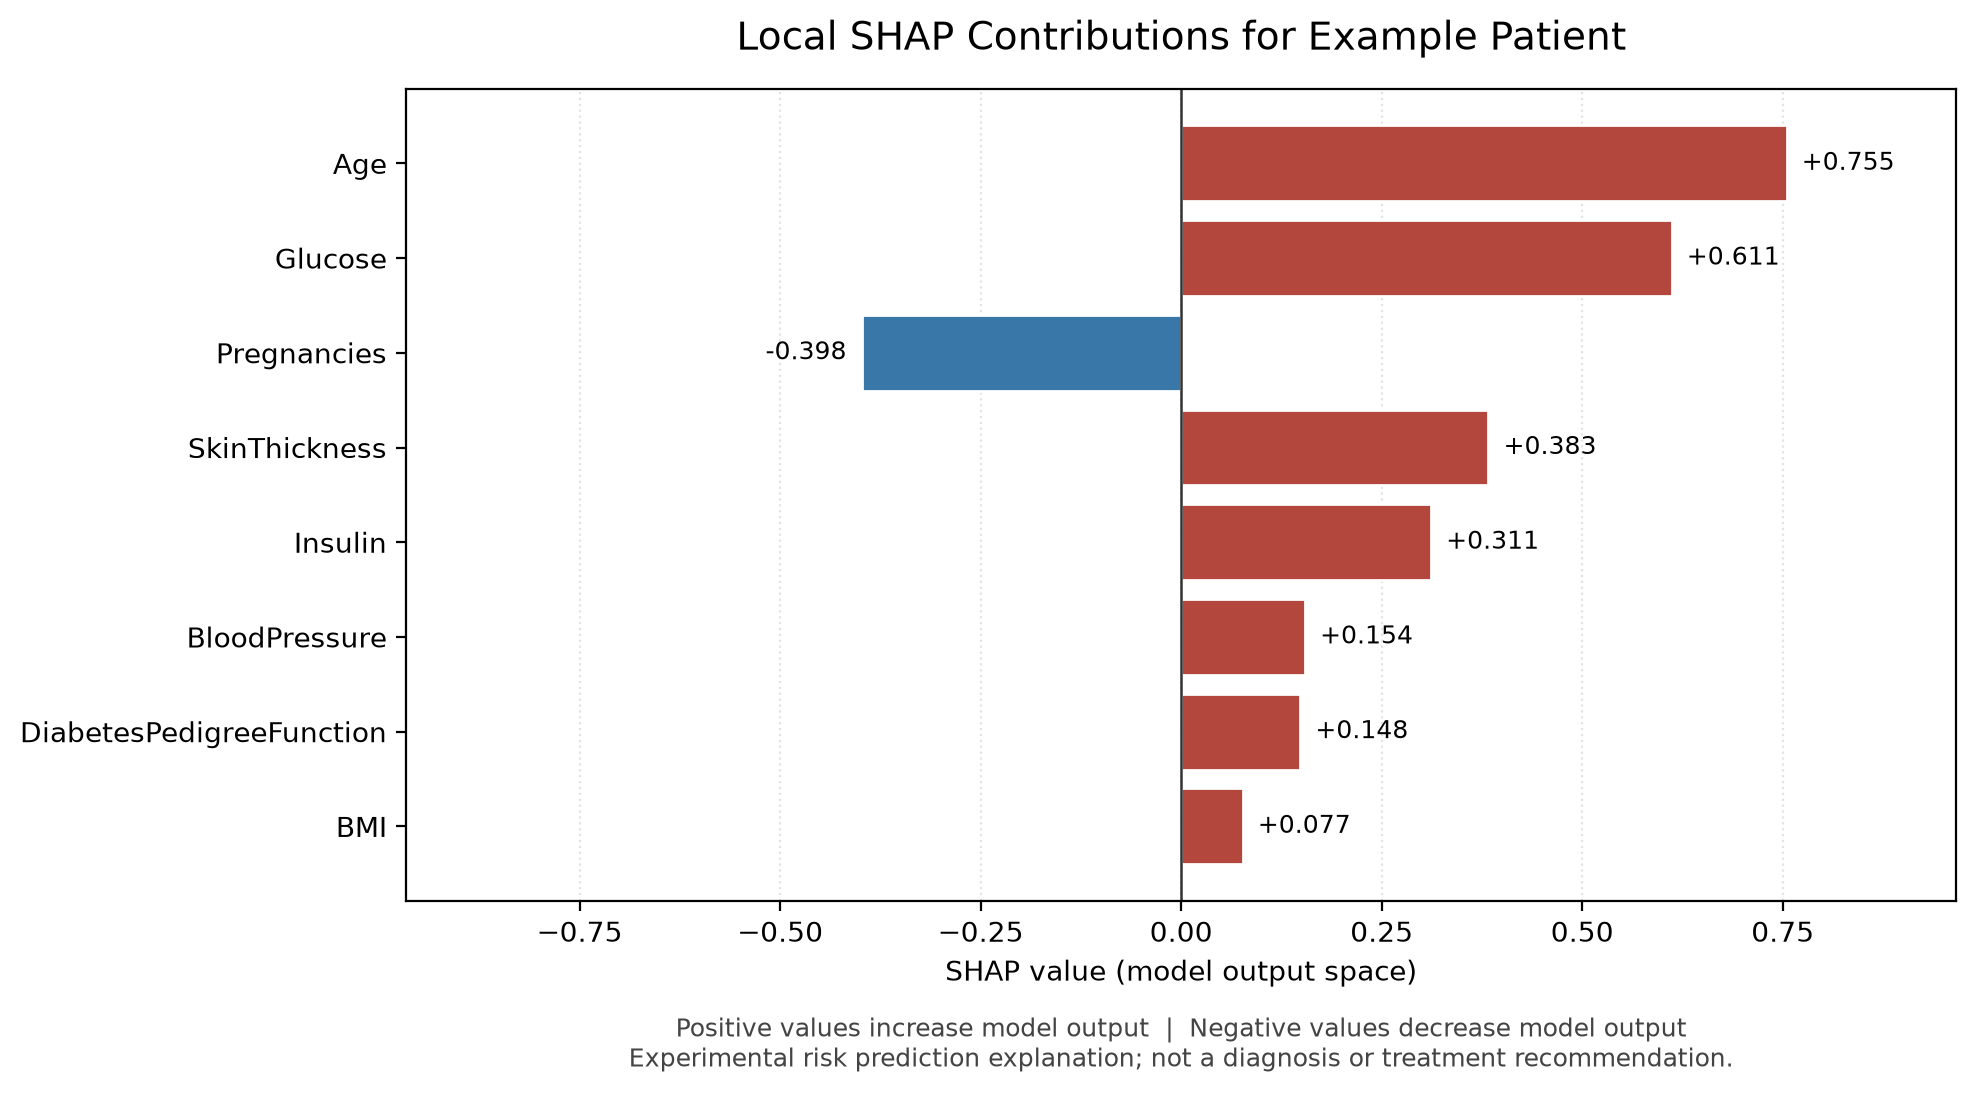

Values plotted in this chart, from the file beside it:
feature, value, shap_value, absolute_shap, direction
Age, 50.0, 0.7547, 0.7547, increases risk
Glucose, 148.0, 0.6115, 0.6115, increases risk
Pregnancies, 6.0, -0.3984, 0.3984, decreases risk
SkinThickness, 35.0, 0.383, 0.383, increases risk
Insulin, , 0.3115, 0.3115, increases risk
BloodPressure, 72.0, 0.1543, 0.1543, increases risk
DiabetesPedigreeFunction, 0.627, 0.1484, 0.1484, increases risk
BMI, 33.6, 0.07662, 0.07662, increases risk
